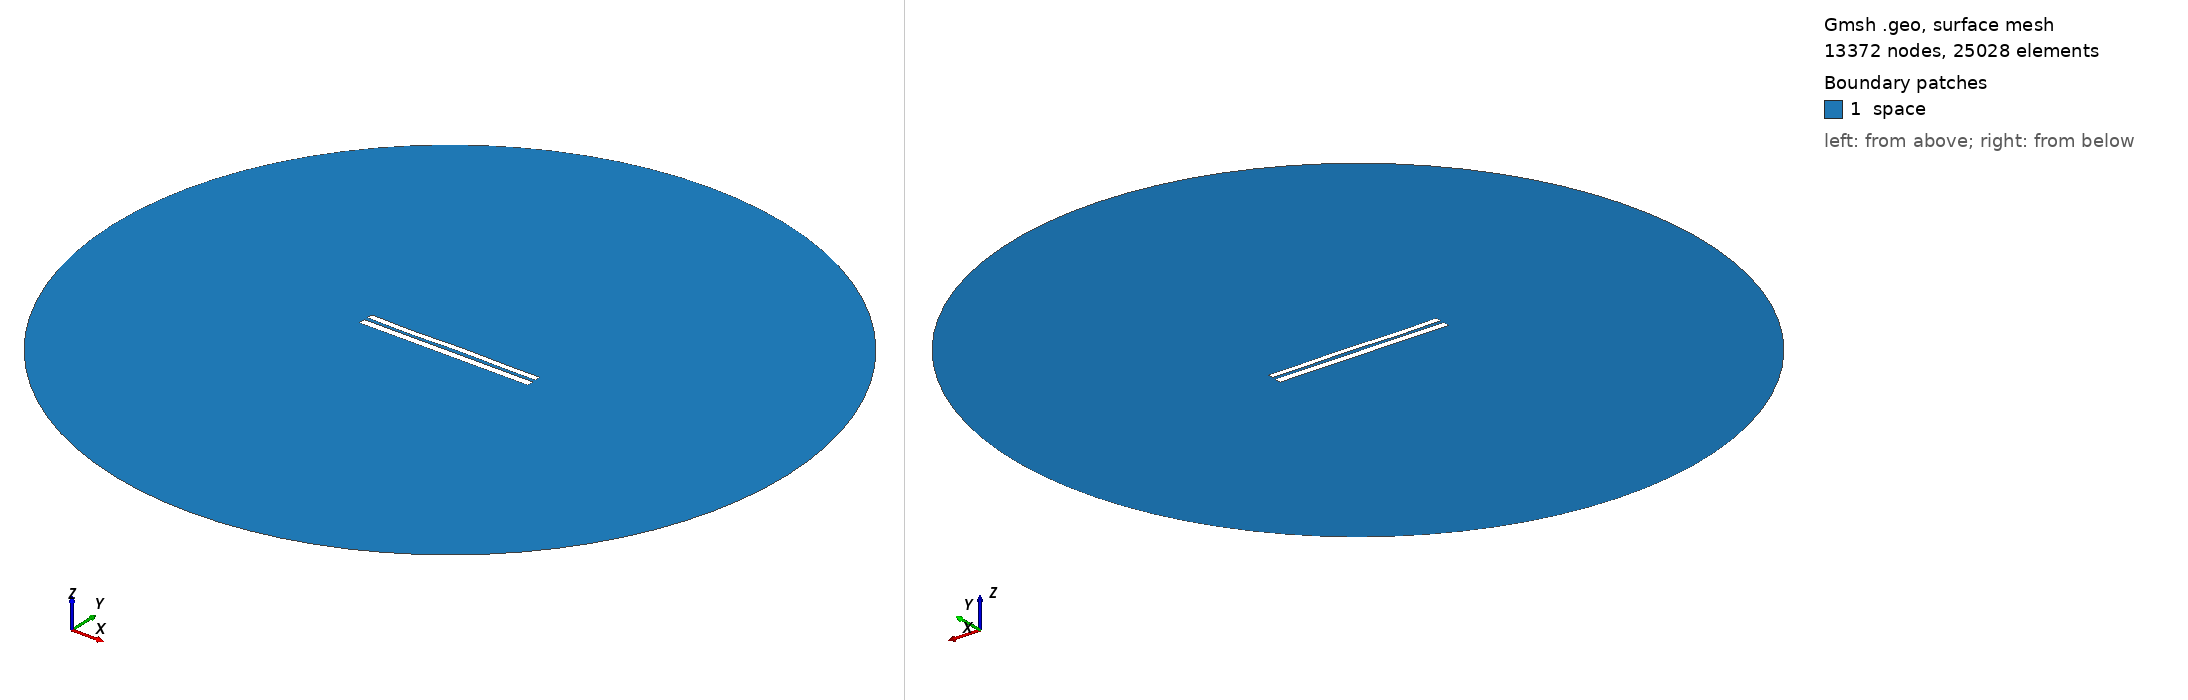

Gmsh geometry script, surface-meshed: 13372 nodes, 25028 surface elements. Boundary patches (legend numbers): 1 space. Left view from above one corner, right view from below the opposite corner. Legend entries are the model's physical surfaces. The drawing asked Gmsh for element sizes between 1% and 20% of the model's largest extent; the script's own settings can give other sizes.

=== 7676.geo (drawn) ===
//---------------------------------------
// Geometry kernel
//---------------------------------------

SetFactory("OpenCASCADE");



//---------------------------------------
// Parameters of the geometry
//---------------------------------------

// Overetch of the upper plate
overetch = 0.25;

// Distance between the plates
distance = 2.0;

// Discretization over the x axis (for the deformation)
nx = 50; 

// Length of the plate
L = 100 - overetch; 

// Number of modes
n = 4; 

// 1st mode coefficient
coeff(1) = -0.075;
beta(1) = 0.596864 * 3.1415926535 / L;

// 2nd mode coefficient
coeff(2) = 0.0;
beta(2) = 1.49418 * 3.1415926535 / L;

// 3rd mode coefficient
coeff(3) = -0.15;
beta(3) = 2.50025 * 3.1415926535 / L;

// 4th mode coefficient
coeff(4) = -0.15;
beta(4) = 3.49999 * 3.1415926535 / L;



//---------------------------------------
// Upper plate (deformed rectangle)
//---------------------------------------

// Coordiantes of the upper plate
xmin = -50;
xmax = 50 - overetch;

// Height of the upper plate
yheight = 4 - 2 * overetch;

// Indexes of the points
UpperID[] = {};
LowerID[] = {};
LeftID[] = {};
RightID[] = {};

// Point index
p = 1;

// Horizontal edges
For i In {1:nx}
    x = xmin + (i-1)*(xmax - xmin)/(nx-1);

    y_bottom = distance / 2 + overetch;
    For j In {1:n}
        C = (Cosh(beta(j)*L) + Cos(beta(j)*L)) / (Sinh(beta(j)*L) + Sin(beta(j)*L));
        y_bottom  = y_bottom + coeff(j) * (Cosh(beta(j)*(x+50)) - Cos(beta(j)*(x+50)) - C * (Sinh(beta(j)*(x+50)) - Sin(beta(j)*(x+50))));
    EndFor

    y_top = y_bottom + yheight;

    Point(p) = {x, y_top, 0, 1.0};
    UpperID[i] = p;
    p = p + 1;

    Point(p) = {x, y_bottom, 0, 1.0};
    LowerID[i] = p;
    p = p + 1;
EndFor

// Create point lists
UpperPts[] = {}; LowerPts[] = {};
For i In {1:nx}
  UpperPts[] += {UpperID[i]};
  LowerPts[] += {LowerID[i]};
EndFor

// Build splines
Spline(1) = {UpperPts[]};
Spline(2) = {LowerPts[]};
Line(3) = {LowerPts[nx-1], UpperPts[nx-1]};
Line(4) = {LowerPts[0], UpperPts[0]};

// Build the plane surface
Curve Loop(1) = {2, 3, -1, -4};
Plane Surface(1) = {1};



//---------------------------------------
// Lower plate (rectangle)
//---------------------------------------

// Vertices
Point(1001) = {-50, -1, 0, 1.0};
Point(1002) = { 50, -1, 0, 1.0};
Point(1003) = { 50,  -5, 0, 1.0};
Point(1004) = {-50,  -5, 0, 1.0};

// Edges
Line(5) = {1001, 1002};
Line(6) = {1002, 1003};
Line(7) = {1003, 1004};
Line(8) = {1004, 1001};

// Plane surface
Line Loop(2) = {5, 6, 7, 8};
Plane Surface(2) = {2}; 



//---------------------------------------
// Outer (fictious) boundary
//---------------------------------------

// Points
Point(1005) = {0, 0, 0};       // Center
Point(1006) = {200, 0, 0};     // Start point
Point(1007) = {0, 200, 0};     // 90 degrees
Point(1008) = {-200, 0, 0};    // 180 degrees
Point(1009) = {0, -200, 0};    // 270 degrees

// Circle arcs (each needs start, center, end)
Circle(9) = {1006, 1005, 1007};
Circle(10) = {1007, 1005, 1008};
Circle(11) = {1008, 1005, 1009};
Circle(12) = {1009, 1005, 1006};

// Plane surface for the entire domain
Curve Loop(3) = {9, 10, 11, 12};
Surface(3) = {3};

// Subtract the plates from the whole domain to obtain the actual domain where we want to solve the equations
BooleanDifference{ Surface{3}; Delete; }{ Surface{1}; Surface{2}; Delete; }




//---------------------------------------
// Transfinite Lines/Curves
//---------------------------------------

// Set the number of points on the boundaries
r = 7;

// Plates
Transfinite Curve {1, 2} = 50*r Using Progression 1;
Transfinite Curve {3, 4} = 2*r Using Progression 1;
Transfinite Line {5, 7} = 50*r Using Progression 1;
Transfinite Line {6, 8} = 2*r Using Progression 1;

// Outer boundary
Transfinite Line {9, 10, 11, 12} = 20 Using Progression 1;



//---------------------------------------
// Physical groups
//---------------------------------------                

// Physical curves (boundaries)
Physical Line("force_segment", 10) = {2};
Physical Line("upper_plate", 11) = {1, 3, 4};
Physical Line("lower_plate", 12) = {5, 6, 7, 8};
Physical Line("boundary", 20) = {9, 10, 11, 12};

// Physical Surfaces
Physical Surface("space", 30) = {3};



//---------------------------------------
// 6. Generate the Mesh
//---------------------------------------

// 2D mesh generation
Mesh 2;
